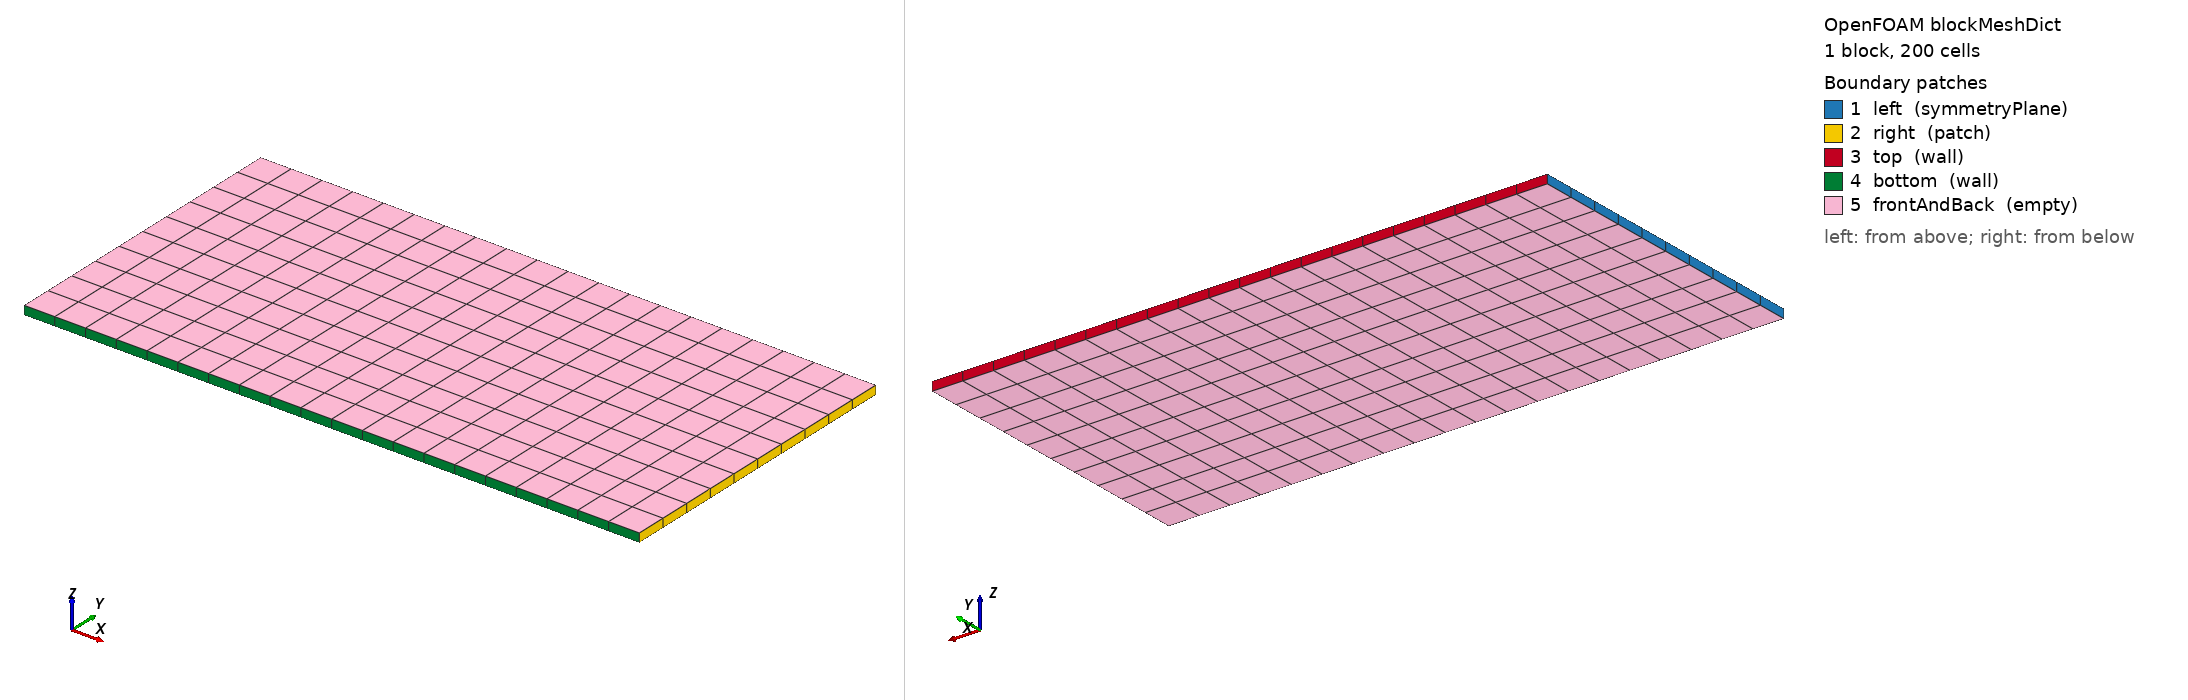

OpenFOAM case: the mesh blockMesh builds from blockMeshDict, 1 block(s), 200 cells. Boundary patches (legend numbers): 1 left (symmetryPlane), 2 right (patch), 3 top (wall), 4 bottom (wall), 5 frontAndBack (empty). Left view from above one corner, right view from below the opposite corner. Boundary conditions: 11 field file(s) under 0/; 5 of 5 drawn patches have an entry in a shipped field file.

=== system/blockMeshDict ===
/*--------------------------------*- C++ -*----------------------------------*\
| =========                 |                                                 |
| \\      /  F ield         | OpenFOAM: The Open Source CFD Toolbox           |
|  \\    /   O peration     | Version:  v2606                                 |
|   \\  /    A nd           | Website:  www.openfoam.com                      |
|    \\/     M anipulation  |                                                 |
\*---------------------------------------------------------------------------*/
FoamFile
{
    version     2.0;
    format      ascii;
    class       dictionary;
    object      blockMeshDict;
}
// * * * * * * * * * * * * * * * * * * * * * * * * * * * * * * * * * * * * * //

scale   0.001;

vertices
(
    (0 0 0)
    (0 35 0)
    (70 0 0)
    (70 35 0)
    (0 0 1)
    (0 35 1)
    (70 0 1)
    (70 35 1)
);

blocks
(
    hex (0 2 3 1 4 6 7 5) (20 10 1) simpleGrading (1 1 1)
);

edges
(
);

boundary
(
    left
    {
        type symmetryPlane;
        faces
        (
            (0 4 5 1)
        );
    }
    right
    {
        type patch;
        faces
        (
            (2 3 7 6)
        );
    }
    top
    {
        type wall;
        faces
        (
            (1 5 7 3)
        );
    }
    bottom
    {
        type wall;
        faces
        (
            (0 2 6 4)
        );
    }
    frontAndBack
    {
        type empty;
        faces
        (
            (4 5 7 6)
            (0 1 3 2)
        );
    }
);

mergePatchPairs
(
);


// ************************************************************************* //


=== system/controlDict ===
/*--------------------------------*- C++ -*----------------------------------*\
| =========                 |                                                 |
| \\      /  F ield         | OpenFOAM: The Open Source CFD Toolbox           |
|  \\    /   O peration     | Version:  v2606                                 |
|   \\  /    A nd           | Website:  www.openfoam.com                      |
|    \\/     M anipulation  |                                                 |
\*---------------------------------------------------------------------------*/
FoamFile
{
    version     2.0;
    format      ascii;
    class       dictionary;
    object      controlDict;
}
// * * * * * * * * * * * * * * * * * * * * * * * * * * * * * * * * * * * * * //

application     XiFoam;

startFrom       startTime;

startTime       0;

stopAt          endTime;

endTime         0.0002;

deltaT          5e-06;

writeControl    timeStep;

writeInterval   20;

purgeWrite      0;

writeFormat     ascii;

writePrecision  6;

writeCompression off;

timeFormat      general;

timePrecision   6;

runTimeModifiable false;

adjustTimeStep  no;

functions
{
    writeEnergy
    {
        type            writeObjects;
        libs            (utilityFunctionObjects);
        objects         (ha hau);
        writeControl    writeTime;
    }
}


maxCo           0.2;

maxDeltaT       1;


// ************************************************************************* //


=== 0/Su ===
/*--------------------------------*- C++ -*----------------------------------*\
| =========                 |                                                 |
| \\      /  F ield         | OpenFOAM: The Open Source CFD Toolbox           |
|  \\    /   O peration     | Version:  v2606                                 |
|   \\  /    A nd           | Website:  www.openfoam.com                      |
|    \\/     M anipulation  |                                                 |
\*---------------------------------------------------------------------------*/
FoamFile
{
    version     2.0;
    format      ascii;
    class       volScalarField;
    object      Su;
}
// * * * * * * * * * * * * * * * * * * * * * * * * * * * * * * * * * * * * * //

dimensions      [0 1 -1 0 0 0 0];

internalField   uniform 0.434;

boundaryField
{
    left
    {
        type            symmetryPlane;
    }
    right
    {
        type            inletOutlet;
        inletValue      $internalField;
        value           $internalField;
    }
    top
    {
        type            zeroGradient;
    }
    bottom
    {
        type            zeroGradient;
    }
    frontAndBack
    {
        type            empty;
    }
}



// ************************************************************************* //


=== 0/Tu ===
/*--------------------------------*- C++ -*----------------------------------*\
| =========                 |                                                 |
| \\      /  F ield         | OpenFOAM: The Open Source CFD Toolbox           |
|  \\    /   O peration     | Version:  v2606                                 |
|   \\  /    A nd           | Website:  www.openfoam.com                      |
|    \\/     M anipulation  |                                                 |
\*---------------------------------------------------------------------------*/
FoamFile
{
    version     2.0;
    format      ascii;
    class       volScalarField;
    object      Tu;
}
// * * * * * * * * * * * * * * * * * * * * * * * * * * * * * * * * * * * * * //

dimensions      [0 0 0 1 0 0 0];

internalField   uniform 300;

boundaryField
{
    left
    {
        type            symmetryPlane;
    }
    right
    {
        type            inletOutlet;
        inletValue      $internalField;
        value           $internalField;
    }
    top
    {
        type            fixedValue;
        value           uniform 310;
    }
    bottom
    {
        type            zeroGradient;
    }
    frontAndBack
    {
        type            empty;
    }
}



// ************************************************************************* //


=== 0/U ===
/*--------------------------------*- C++ -*----------------------------------*\
| =========                 |                                                 |
| \\      /  F ield         | OpenFOAM: The Open Source CFD Toolbox           |
|  \\    /   O peration     | Version:  v2606                                 |
|   \\  /    A nd           | Website:  www.openfoam.com                      |
|    \\/     M anipulation  |                                                 |
\*---------------------------------------------------------------------------*/
FoamFile
{
    version     2.0;
    format      ascii;
    class       volVectorField;
    object      U;
}
// * * * * * * * * * * * * * * * * * * * * * * * * * * * * * * * * * * * * * //

dimensions      [0 1 -1 0 0 0 0];

internalField   uniform (0 0 0);

boundaryField
{
    left
    {
        type            symmetryPlane;
    }
    right
    {
        type            inletOutlet;
        inletValue      $internalField;
        value           $internalField;
    }
    top
    {
        type            noSlip;
    }
    bottom
    {
        type            noSlip;
    }
    frontAndBack
    {
        type            empty;
    }
}



// ************************************************************************* //


=== 0/Xi ===
/*--------------------------------*- C++ -*----------------------------------*\
| =========                 |                                                 |
| \\      /  F ield         | OpenFOAM: The Open Source CFD Toolbox           |
|  \\    /   O peration     | Version:  v2606                                 |
|   \\  /    A nd           | Website:  www.openfoam.com                      |
|    \\/     M anipulation  |                                                 |
\*---------------------------------------------------------------------------*/
FoamFile
{
    version     2.0;
    format      ascii;
    class       volScalarField;
    object      Xi;
}
// * * * * * * * * * * * * * * * * * * * * * * * * * * * * * * * * * * * * * //

dimensions      [0 0 0 0 0 0 0];

internalField   uniform 1;

boundaryField
{
    left
    {
        type            symmetryPlane;
    }
    right
    {
        type            inletOutlet;
        inletValue      $internalField;
        value           $internalField;
    }
    top
    {
        type            zeroGradient;
    }
    bottom
    {
        type            zeroGradient;
    }
    frontAndBack
    {
        type            empty;
    }
}



// ************************************************************************* //


=== 0/alphat ===
/*--------------------------------*- C++ -*----------------------------------*\
| =========                 |                                                 |
| \\      /  F ield         | OpenFOAM: The Open Source CFD Toolbox           |
|  \\    /   O peration     | Version:  v2606                                 |
|   \\  /    A nd           | Website:  www.openfoam.com                      |
|    \\/     M anipulation  |                                                 |
\*---------------------------------------------------------------------------*/
FoamFile
{
    version     2.0;
    format      ascii;
    class       volScalarField;
    object      alphat;
}
// * * * * * * * * * * * * * * * * * * * * * * * * * * * * * * * * * * * * * //

dimensions      [1 -1 -1 0 0 0 0];

internalField   uniform 0;

boundaryField
{
    left
    {
        type            symmetryPlane;
    }
    right
    {
        type            calculated;
        value           $internalField;
    }
    top
    {
        type            compressible::alphatWallFunction;
        value           $internalField;
    }
    bottom
    {
        type            compressible::alphatWallFunction;
        value           $internalField;
    }
    frontAndBack
    {
        type            empty;
    }
}



// ************************************************************************* //


=== 0/b ===
/*--------------------------------*- C++ -*----------------------------------*\
| =========                 |                                                 |
| \\      /  F ield         | OpenFOAM: The Open Source CFD Toolbox           |
|  \\    /   O peration     | Version:  v2606                                 |
|   \\  /    A nd           | Website:  www.openfoam.com                      |
|    \\/     M anipulation  |                                                 |
\*---------------------------------------------------------------------------*/
FoamFile
{
    version     2.0;
    format      ascii;
    class       volScalarField;
    object      b;
}
// * * * * * * * * * * * * * * * * * * * * * * * * * * * * * * * * * * * * * //

dimensions      [0 0 0 0 0 0 0];

internalField   uniform 1;

boundaryField
{
    left
    {
        type            symmetryPlane;
    }
    right
    {
        type            inletOutlet;
        inletValue      $internalField;
        value           $internalField;
    }
    top
    {
        type            zeroGradient;
    }
    bottom
    {
        type            zeroGradient;
    }
    frontAndBack
    {
        type            empty;
    }
}



// ************************************************************************* //


=== 0/epsilon ===
/*--------------------------------*- C++ -*----------------------------------*\
| =========                 |                                                 |
| \\      /  F ield         | OpenFOAM: The Open Source CFD Toolbox           |
|  \\    /   O peration     | Version:  v2606                                 |
|   \\  /    A nd           | Website:  www.openfoam.com                      |
|    \\/     M anipulation  |                                                 |
\*---------------------------------------------------------------------------*/
FoamFile
{
    version     2.0;
    format      ascii;
    class       volScalarField;
    object      epsilon;
}
// * * * * * * * * * * * * * * * * * * * * * * * * * * * * * * * * * * * * * //

dimensions      [0 2 -3 0 0 0 0];

internalField   uniform 375;

boundaryField
{
    left
    {
        type            symmetryPlane;
    }
    right
    {
        type            inletOutlet;
        inletValue      $internalField;
        value           $internalField;
    }
    top
    {
        type            epsilonWallFunction;
        value           $internalField;
    }
    bottom
    {
        type            epsilonWallFunction;
        value           $internalField;
    }
    frontAndBack
    {
        type            empty;
    }
}



// ************************************************************************* //


=== 0/ft ===
/*--------------------------------*- C++ -*----------------------------------*\
| =========                 |                                                 |
| \\      /  F ield         | OpenFOAM: The Open Source CFD Toolbox           |
|  \\    /   O peration     | Version:  v2606                                 |
|   \\  /    A nd           | Website:  www.openfoam.com                      |
|    \\/     M anipulation  |                                                 |
\*---------------------------------------------------------------------------*/
FoamFile
{
    version     2.0;
    format      ascii;
    class       volScalarField;
    object      ft;
}
// * * * * * * * * * * * * * * * * * * * * * * * * * * * * * * * * * * * * * //

dimensions      [0 0 0 0 0 0 0];

internalField   uniform 0.06;

boundaryField
{
    left
    {
        type            symmetryPlane;
    }
    right
    {
        type            inletOutlet;
        inletValue      $internalField;
        value           $internalField;
    }
    top
    {
        type            zeroGradient;
    }
    bottom
    {
        type            zeroGradient;
    }
    frontAndBack
    {
        type            empty;
    }
}



// ************************************************************************* //


=== 0/fu ===
/*--------------------------------*- C++ -*----------------------------------*\
| =========                 |                                                 |
| \\      /  F ield         | OpenFOAM: The Open Source CFD Toolbox           |
|  \\    /   O peration     | Version:  v2606                                 |
|   \\  /    A nd           | Website:  www.openfoam.com                      |
|    \\/     M anipulation  |                                                 |
\*---------------------------------------------------------------------------*/
FoamFile
{
    version     2.0;
    format      ascii;
    class       volScalarField;
    object      fu;
}
// * * * * * * * * * * * * * * * * * * * * * * * * * * * * * * * * * * * * * //

dimensions      [0 0 0 0 0 0 0];

internalField   uniform 0;

boundaryField
{
    left
    {
        type            symmetryPlane;
    }
    right
    {
        type            inletOutlet;
        inletValue      $internalField;
        value           $internalField;
    }
    top
    {
        type            zeroGradient;
    }
    bottom
    {
        type            zeroGradient;
    }
    frontAndBack
    {
        type            empty;
    }
}



// ************************************************************************* //


=== 0/k ===
/*--------------------------------*- C++ -*----------------------------------*\
| =========                 |                                                 |
| \\      /  F ield         | OpenFOAM: The Open Source CFD Toolbox           |
|  \\    /   O peration     | Version:  v2606                                 |
|   \\  /    A nd           | Website:  www.openfoam.com                      |
|    \\/     M anipulation  |                                                 |
\*---------------------------------------------------------------------------*/
FoamFile
{
    version     2.0;
    format      ascii;
    class       volScalarField;
    object      k;
}
// * * * * * * * * * * * * * * * * * * * * * * * * * * * * * * * * * * * * * //

dimensions      [0 2 -2 0 0 0 0];

internalField   uniform 1.5;

boundaryField
{
    left
    {
        type            symmetryPlane;
    }
    right
    {
        type            inletOutlet;
        inletValue      $internalField;
        value           $internalField;
    }
    top
    {
        type            kqRWallFunction;
        value           $internalField;
    }
    bottom
    {
        type            kqRWallFunction;
        value           $internalField;
    }
    frontAndBack
    {
        type            empty;
    }
}



// ************************************************************************* //


=== 0/p ===
/*--------------------------------*- C++ -*----------------------------------*\
| =========                 |                                                 |
| \\      /  F ield         | OpenFOAM: The Open Source CFD Toolbox           |
|  \\    /   O peration     | Version:  v2606                                 |
|   \\  /    A nd           | Website:  www.openfoam.com                      |
|    \\/     M anipulation  |                                                 |
\*---------------------------------------------------------------------------*/
FoamFile
{
    version     2.0;
    format      ascii;
    class       volScalarField;
    object      p;
}
// * * * * * * * * * * * * * * * * * * * * * * * * * * * * * * * * * * * * * //

dimensions      [1 -1 -2 0 0 0 0];

internalField   uniform 118000;

boundaryField
{
    left
    {
        type            symmetryPlane;
    }
    right
    {
        type            fixedValue;
        value           $internalField;
    }
    top
    {
        type            zeroGradient;
    }
    bottom
    {
        type            zeroGradient;
    }
    frontAndBack
    {
        type            empty;
    }
}



// ************************************************************************* //
